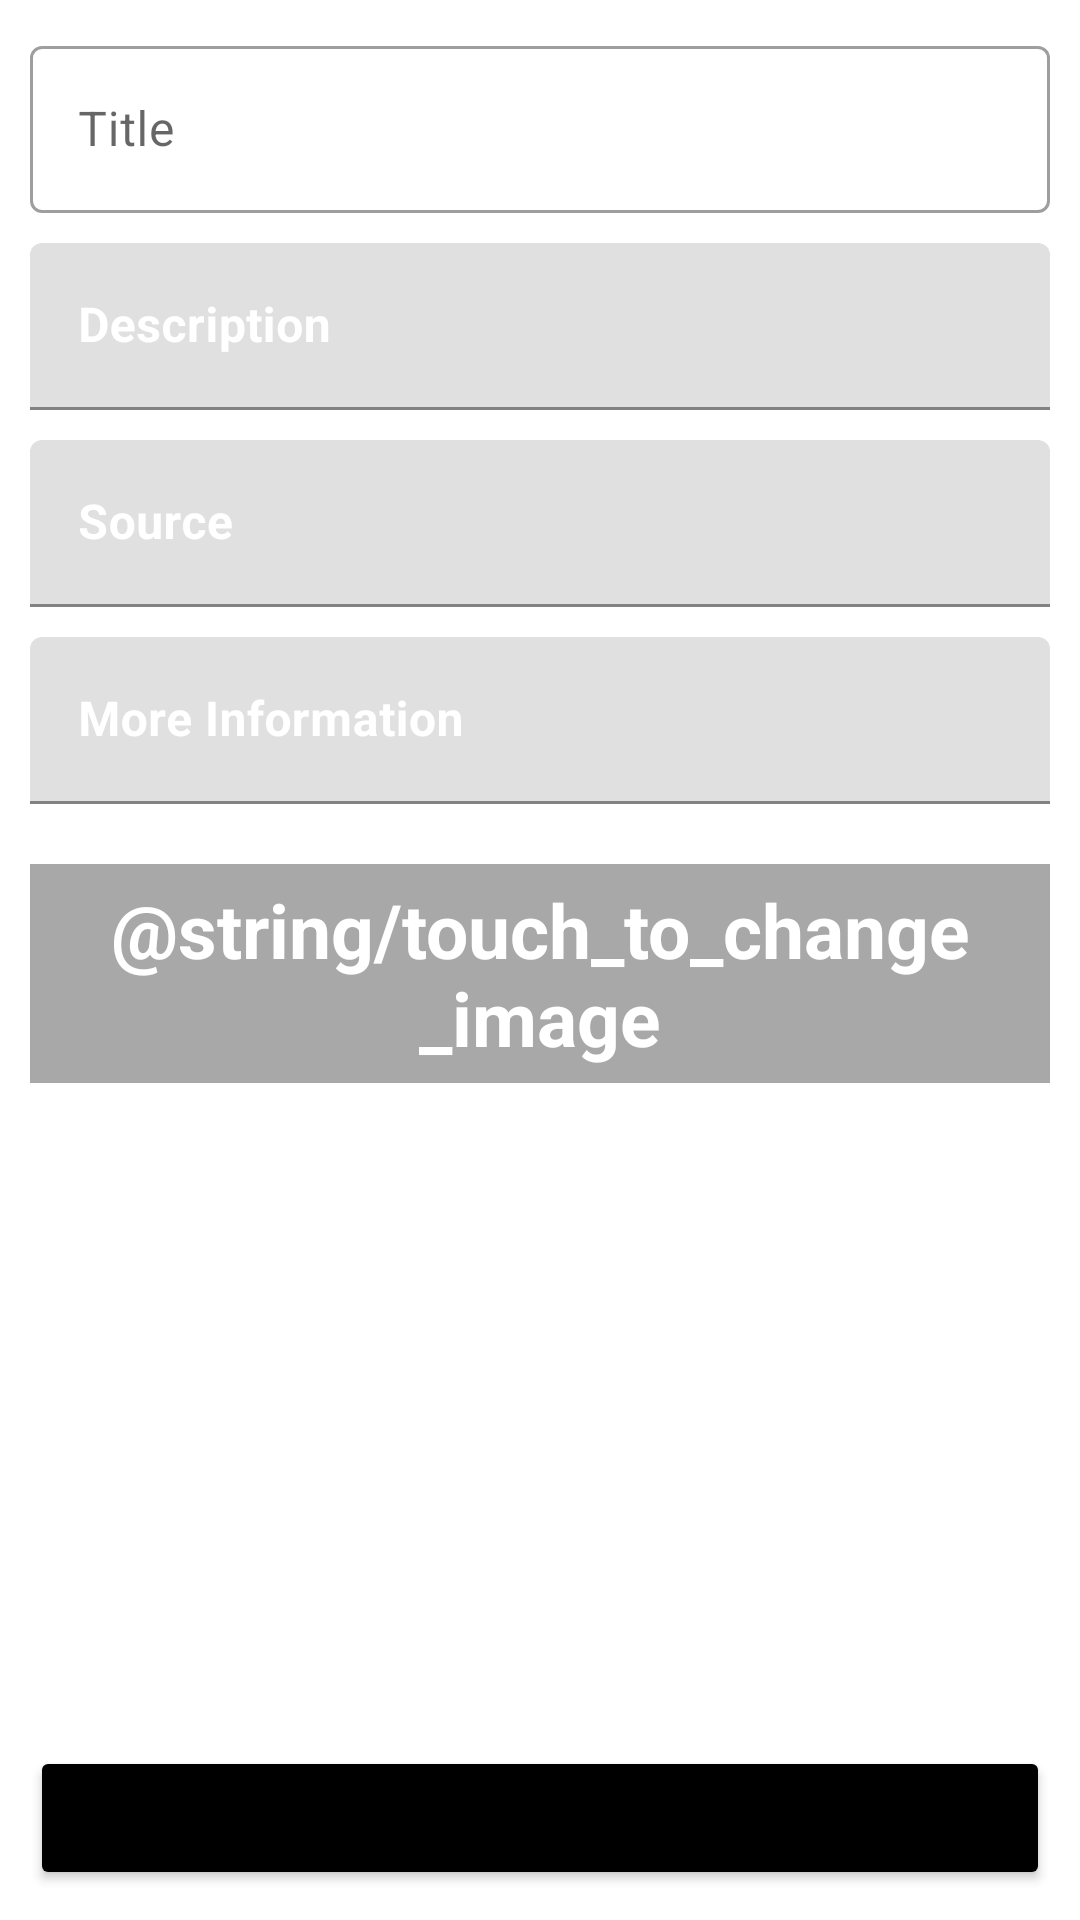

Layout XML and referenced resources for this Android screen:
<!-- AndroidManifest.xml: application theme Theme.Sensors -->
<!-- res/layout/fragment_add_update_sensors.xml -->
<?xml version="1.0" encoding="utf-8"?>
<androidx.constraintlayout.widget.ConstraintLayout xmlns:android="http://schemas.android.com/apk/res/android"
    xmlns:tools="http://schemas.android.com/tools"
    android:layout_width="match_parent"
    android:layout_height="match_parent"
    xmlns:app="http://schemas.android.com/apk/res-auto"
    tools:context=".ui.screen.fragment.AddUpdateSensorFragment">

    <androidx.constraintlayout.widget.ConstraintLayout
        android:id="@+id/add_sensor_container"
        android:layout_width="match_parent"
        android:layout_height="match_parent">

        <ScrollView
            android:layout_width="match_parent"
            android:layout_height="0dp"
            android:layout_margin="5dp"
            app:layout_constraintBottom_toTopOf="@+id/button_click"
            app:layout_constraintEnd_toEndOf="parent"
            app:layout_constraintStart_toStartOf="parent"
            app:layout_constraintTop_toTopOf="parent">

            <androidx.constraintlayout.widget.ConstraintLayout
                android:layout_width="match_parent"
                android:layout_height="wrap_content"
                android:layout_margin="5dp">

                <com.google.android.material.textfield.TextInputLayout
                    android:id="@+id/titleLayout"
                    style="@style/Widget.MaterialComponents.TextInputLayout.OutlinedBox"
                    android:layout_width="0dp"
                    android:layout_height="wrap_content"
                    app:layout_constraintEnd_toEndOf="parent"
                    app:layout_constraintStart_toStartOf="parent"
                    app:layout_constraintTop_toTopOf="parent">

                    <com.google.android.material.textfield.TextInputEditText
                        android:id="@+id/title"
                        android:layout_width="match_parent"
                        android:layout_height="wrap_content"
                        android:hint="@string/title" />
                </com.google.android.material.textfield.TextInputLayout>

                <com.google.android.material.textfield.TextInputLayout
                    android:id="@+id/descriptionLayout"
                    android:layout_width="0dp"
                    android:layout_height="wrap_content"
                    android:layout_marginTop="10dp"
                    app:layout_constraintEnd_toEndOf="parent"
                    app:layout_constraintStart_toStartOf="parent"
                    app:layout_constraintTop_toBottomOf="@id/titleLayout">

                    <com.google.android.material.textfield.TextInputEditText
                        android:id="@+id/description"
                        android:layout_width="match_parent"
                        android:layout_height="wrap_content"
                        android:hint="@string/add_description" />

                </com.google.android.material.textfield.TextInputLayout>

                <com.google.android.material.textfield.TextInputLayout
                    android:id="@+id/sourceLayout"
                    android:layout_width="0dp"
                    android:layout_height="wrap_content"
                    android:layout_marginTop="10dp"
                    app:layout_constraintEnd_toEndOf="parent"
                    app:layout_constraintStart_toStartOf="parent"
                    app:layout_constraintTop_toBottomOf="@id/descriptionLayout">

                    <com.google.android.material.textfield.TextInputEditText
                        android:id="@+id/source"
                        android:layout_width="match_parent"
                        android:layout_height="wrap_content"
                        android:hint="@string/add_source" />

                </com.google.android.material.textfield.TextInputLayout>

                <com.google.android.material.textfield.TextInputLayout
                    android:id="@+id/more_infoLayout"
                    android:layout_width="0dp"
                    android:layout_height="wrap_content"
                    android:layout_marginTop="10dp"
                    app:layout_constraintEnd_toEndOf="parent"
                    app:layout_constraintStart_toStartOf="parent"
                    app:layout_constraintTop_toBottomOf="@id/sourceLayout">

                    <com.google.android.material.textfield.TextInputEditText
                        android:id="@+id/more_info"
                        android:layout_width="match_parent"
                        android:layout_height="wrap_content"
                        android:hint="@string/add_more_information" />

                </com.google.android.material.textfield.TextInputLayout>

                <ImageView
                    android:id="@+id/sensor_image"
                    android:layout_width="match_parent"
                    android:layout_height="wrap_content"
                    android:adjustViewBounds="true"
                    android:layout_marginTop="20dp"
                    android:scaleType="fitXY"
                    app:layout_constraintBottom_toTopOf="@+id/add_image"
                    app:layout_constraintLeft_toLeftOf="parent"
                    app:layout_constraintRight_toRightOf="parent"
                    app:layout_constraintTop_toBottomOf="@+id/more_infoLayout"
                    android:contentDescription="@string/sensor_image" />

                <ProgressBar
                    android:id="@+id/progress_bar"
                    android:layout_width="match_parent"
                    android:layout_height="wrap_content"
                    android:visibility="gone"
                    app:layout_constraintBottom_toBottomOf="@+id/sensor_image"
                    app:layout_constraintLeft_toLeftOf="parent"
                    app:layout_constraintRight_toRightOf="parent"
                    app:layout_constraintTop_toTopOf="@+id/sensor_image" />

                <TextView
                    android:id="@+id/add_image"
                    android:layout_width="match_parent"
                    android:layout_height="wrap_content"
                    android:background="@color/grey"
                    android:gravity="center"
                    android:padding="5dp"
                    android:text="@string/touch_to_change_image"
                    android:textColor="#fff"
                    android:textSize="25sp"
                    android:textStyle="bold"
                    app:layout_constraintLeft_toLeftOf="parent"
                    app:layout_constraintRight_toRightOf="parent"
                    app:layout_constraintTop_toBottomOf="@+id/sensor_image" />

            </androidx.constraintlayout.widget.ConstraintLayout>

        </ScrollView>

        <Button
            android:id="@+id/button_click"
            android:layout_width="match_parent"
            android:layout_height="wrap_content"
            android:layout_margin="10dp"
            android:backgroundTint="@color/black"
            android:text="@string/button_click"
            android:textAllCaps="false"
            app:layout_constraintBottom_toBottomOf="parent"
            tools:layout_editor_absoluteX="10dp" />

    </androidx.constraintlayout.widget.ConstraintLayout>

</androidx.constraintlayout.widget.ConstraintLayout>
<!-- resources referenced by this layout -->
<resources>
  <color name="black">#FF000000</color>
  <color name="grey">#a8a8a8</color>
  <string name="add_description"><b><font color="#FFFFFFFF">Description</font></b></string>
  <string name="add_more_information"><b><font color="#FFFFFFFF">More Information</font></b></string>
  <string name="add_source"><b><font color="#FFFFFFFF">Source</font></b></string>
  <string name="button_click">Button click</string>
  <string name="sensor_image">Sensor Image</string>
  <string name="title">Title</string>
  <style name="Theme.Sensors" parent="Theme.MaterialComponents.DayNight.DarkActionBar">
          
          <item name="colorPrimary">@color/black</item>
          <item name="colorPrimaryVariant">@color/black</item>
          <item name="colorOnPrimary">@color/white</item>
          
          <item name="colorSecondary">@color/teal_200</item>
          <item name="colorSecondaryVariant">@color/black</item>
          <item name="colorOnSecondary">@color/black</item>
          
          <item name="android:statusBarColor" tools:targetApi="l">@color/black</item>
          
      </style>
  <color name="white">#FFFFFFFF</color>
  <color name="teal_200">#FF03DAC5</color>
</resources>
